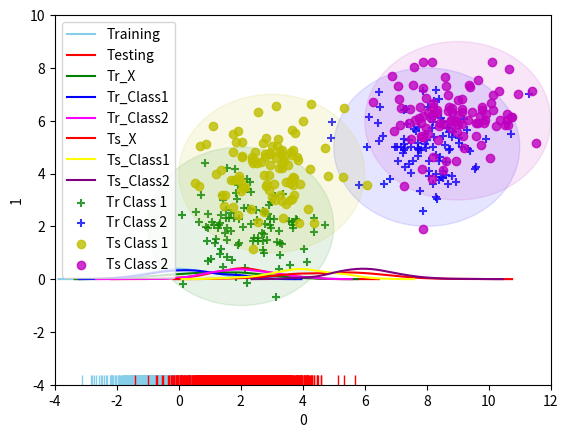

Reproduce this figure in Python. (Note: this script raises an exception after producing the figure.)
import numpy as np
import matplotlib.pyplot as plt
from matplotlib.patches import Ellipse
import seaborn as sns
import pandas as pd
import random

mu1 = 0 # mean
sigma1 =  1 # standard deviation
s1 = np.random.normal(mu1, sigma1, 1000)

mu2 = 2 # mean
sigma2 =  1 # standard deviation
s2 = np.random.normal(mu2, sigma2, 1000)

# PLOT
# Method 1: on the same Axis
sns.distplot(s1 , color="skyblue", label="Training", hist=False, rug=True)
sns.distplot(s2 , color="red", label="Testing",hist=False, rug=True)
plt.legend();
plt.show()

## Training
Tr_mu1 = 0 # mean
Tr_sigma1 =  1 # standard deviation
Tr_s1 = np.random.normal(Tr_mu1, Tr_sigma1, 100)

Tr_mu2 = 2 # mean
Tr_sigma2 =  1 # standard deviation
Tr_s2 = np.random.normal(Tr_mu2, Tr_sigma2, 100)

Tr_X=np.append(Tr_s1,Tr_s2)

## Testing
Ts_mu1 = 4 # mean
Ts_sigma1 =  1 # standard deviation
Ts_s1 = np.random.normal(Ts_mu1, Ts_sigma1, 100)

Ts_mu2 = 6 # mean
Ts_sigma2 =  1 # standard deviation
Ts_s2 = np.random.normal(Ts_mu2, Ts_sigma2, 100)

Ts_X=np.append(Ts_s1,Ts_s2)

# PLOT
# Training
sns.distplot(Tr_X , color="green", label="Tr_X", hist=False)
sns.distplot(Tr_s1 , color="blue", label="Tr_Class1", hist=False)
sns.distplot(Tr_s2 , color="magenta", label="Tr_Class2",hist=False)

# Training
sns.distplot(Ts_X , color="red", label="Ts_X", hist=False)
sns.distplot(Ts_s1 , color="yellow", label="Ts_Class1", hist=False)
sns.distplot(Ts_s2 , color="purple", label="Ts_Class2",hist=False)

plt.ylim(0,0.50)
plt.xlim(-10, 10)
plt.legend();
plt.show()

def get_cov_ellipse(cov, centre, nstd, **kwargs):
    """
    Return a matplotlib Ellipse patch representing the covariance matrix
    cov centred at centre and scaled by the factor nstd.

    """
    # Find and sort eigenvalues and eigenvectors into descending order
    eigvals, eigvecs = np.linalg.eigh(cov)
    order = eigvals.argsort()[::-1]
    eigvals, eigvecs = eigvals[order], eigvecs[:, order]

    # The anti-clockwise angle to rotate our ellipse by
    vx, vy = eigvecs[:,0][0], eigvecs[:,0][1]
    theta = np.arctan2(vy, vx)

    # Width and height of ellipse to draw
    width, height = 2 * nstd * np.sqrt(eigvals)
    return Ellipse(xy=centre, width=width, height=height,
                   angle=np.degrees(theta), **kwargs)


## Training
Tr_Mu1 = [2,2]
Tr_Cov1 = np.eye(2)
Tr_d1 = np.random.multivariate_normal(Tr_Mu1, Tr_Cov1, 100)

Tr_Mu2 = [8,5]
Tr_Cov2 = np.eye(2)
Tr_d2 = np.random.multivariate_normal(Tr_Mu2, Tr_Cov2, 100)

Tr_X_array=np.concatenate((Tr_d1,Tr_d2), axis=0)
Tr_X=pd.DataFrame(Tr_X_array)


## Testing
Ts_Mu1 = [3,4]
Ts_Cov1 = np.eye(2)
Ts_d1 = np.random.multivariate_normal(Ts_Mu1, Ts_Cov1, 100)

Ts_Mu2 = [9,6]
Ts_Cov2 = np.eye(2)
Ts_d2 = np.random.multivariate_normal(Ts_Mu2, Ts_Cov2, 100)

Ts_X_array=np.concatenate((Ts_d1,Ts_d2), axis=0)
Ts_X=pd.DataFrame(Ts_X_array)

# use the function regplot to make a scatterplot
ax1=sns.regplot(x=Tr_X.iloc[0:100,0], y=Tr_X.iloc[0:100,1], marker="+", fit_reg=False, color="g", label="Tr Class 1")
e1 = get_cov_ellipse(Tr_Cov1, Tr_Mu1, 3,color="g", alpha=0.1)
ax1.add_artist(e1)

ax2=sns.regplot(x=Tr_X.iloc[101:200,0], y=Tr_X.iloc[101:200,1],  marker="+", fit_reg=False, color="b", label="Tr Class 2")
e2 = get_cov_ellipse(Tr_Cov2, Tr_Mu2, 3, color="b", alpha=0.1)
ax2.add_artist(e2)

# use the function regplot to make a scatterplot
ax3=sns.regplot(x=Ts_X.iloc[0:100,0], y=Ts_X.iloc[0:100,1],fit_reg=False, color="y", marker="o", label="Ts Class 1")
e3 = get_cov_ellipse(Ts_Cov1, Ts_Mu1, 3, color="y", alpha=0.1)
ax3.add_artist(e3)

ax4=sns.regplot(x=Ts_X.iloc[101:200,0], y=Ts_X.iloc[101:200,1],fit_reg=False, color="m", marker="o", label="Ts Class 2")
e4 = get_cov_ellipse(Ts_Cov2, Ts_Mu2, 3,color="m", alpha=0.1)
ax4.add_artist(e4)

plt.ylim(-4,10)
plt.xlim(-4, 12)
plt.legend()
plt.show()


## Training
Tr_Mu1 = 2.5
Tr_std1= 2
Tr_d1 = np.random.normal(Tr_Mu1, Tr_std1, 500)

Tr_Mu2 = 6.5
Tr_std2= 2
Tr_d2 = np.random.normal(Tr_Mu2, Tr_std2, 500)

Tr_X_array=np.concatenate((Tr_d1,Tr_d2), axis=0)
Tr_X=pd.DataFrame(Tr_X_array)
no_of_pnts=np.arange(1, 1001, dtype=np.float)


# PLOT
plt.scatter(no_of_pnts,Tr_X, color='g')
plt.legend()
plt.show()

# ================================================
## Data Before Shift
# ================================================

Tr_Mu1 = 0  # mean of class 1
Tr_std1 = 1  # standard deviation of class 1
Tr_d1 = np.random.normal(Tr_Mu1, Tr_std1, 100)  # Generate data (covariates or input) for class 1
Tr_lbl_c1 = np.ones(100)  # Generate Labels for class 1

Tr_Mu2 = 2  # mean of class 2
Tr_std2 = 1  # standard deviation of class 2
Tr_d2 = np.random.normal(Tr_Mu2, Tr_std2, 100)  # Generate data (covariates or input) for class 2
Tr_lbl_c2 = np.ones(100) + 1  # Generate Labels for class 2

Tr_X_array = np.concatenate((Tr_d1, Tr_d2), axis=0)  # concatenate covariates of class 1 and class 2
Tr_Y_array = np.concatenate((Tr_lbl_c1, Tr_lbl_c2), axis=0)  # concatenate labels of class 1 and class 2

Tr_indx = np.random.permutation(
    len(Tr_X_array))  # generate the indexes with permutation, so class 1 and class 2 data get mixed

tr_Y = [];
for x in range(0, 200):  # for loop to assign labels based on mixed indexes
    if Tr_indx[x] <= 99:
        t = 1
        tr_Y.append(t)
    else:
        t = 2
        tr_Y.append(t)

Tr_X_rand = Tr_X_array[
    Tr_indx]  # create an array that contains randomised data with mixture of class 1 and class 2 based on indexes
df_rand = pd.DataFrame({"x": Tr_X_rand, "y": tr_Y})  # put them inside a data frame

# ================================================
## Data After Shift
# ================================================

Ts_Mu1 = 0  # mean of class 1
Ts_std1 = 1  # standard deviation of class 1
Ts_d1 = np.random.normal(Ts_Mu1, Ts_std1, 100)  # Generate data (covariates or input) for class 1
Ts_lbl_c1 = np.ones(100)  # Generate Labels for class 1

Ts_Mu2 = 6  # mean of class 2
Ts_std2 = 1  # standard deviation of class 2
Ts_d2 = np.random.normal(Ts_Mu2, Ts_std2, 100)  # Generate data (covariates or input) for class 2
Ts_lbl_c2 = np.ones(100) + 1  # Generate Labels for class 2

Ts_X_array = np.concatenate((Ts_d1, Ts_d2), axis=0)  # concatenate covariates of class 1 and class 2
Ts_Y_array = np.concatenate((Ts_lbl_c1, Ts_lbl_c2), axis=0)  # concatenate labels of class 1 and class 2

Ts_indx = np.random.permutation(
    len(Ts_X_array))  # generate the indexes with permutation, so class 1 and class 2 data get mixed

ts_Y = [];
for x in range(0, 200):  # for loop to assign labels based on mixed indexes
    if Ts_indx[x] <= 99:
        t = 1
        ts_Y.append(t)
    else:
        t = 2
        ts_Y.append(t)

Ts_X_rand = Ts_X_array[
    Ts_indx]  # create an array that contains randomised data with mixture of class 1 and class 2 based on indexes
Ts_df_rand = pd.DataFrame({"x": Ts_X_rand, "y": ts_Y})  # put them inside a data frame

## Merge Two Data frame before and after shift
Data_all = [df_rand, Ts_df_rand]
df_main = pd.concat(Data_all, ignore_index=True)

df_main["indxx"] = df_main.index  # create an additional column for index, which can be used for plotting a figure
df_Class1 = df_main[df_main.y == 1]  # create a dataframe which has class 1 inputs and labels
df_Class2 = df_main[df_main.y == 2]  # create a dataframe which has class 2 inputs and labels

# plot
plt.scatter(df_Class1.indxx, df_Class1.x, label="Class 1", color='b')  # plot class 1 data
plt.scatter(df_Class2.indxx, df_Class2.x, label="Class 2", color='g')  # plot class 2 data
plt.legend()
plt.show()